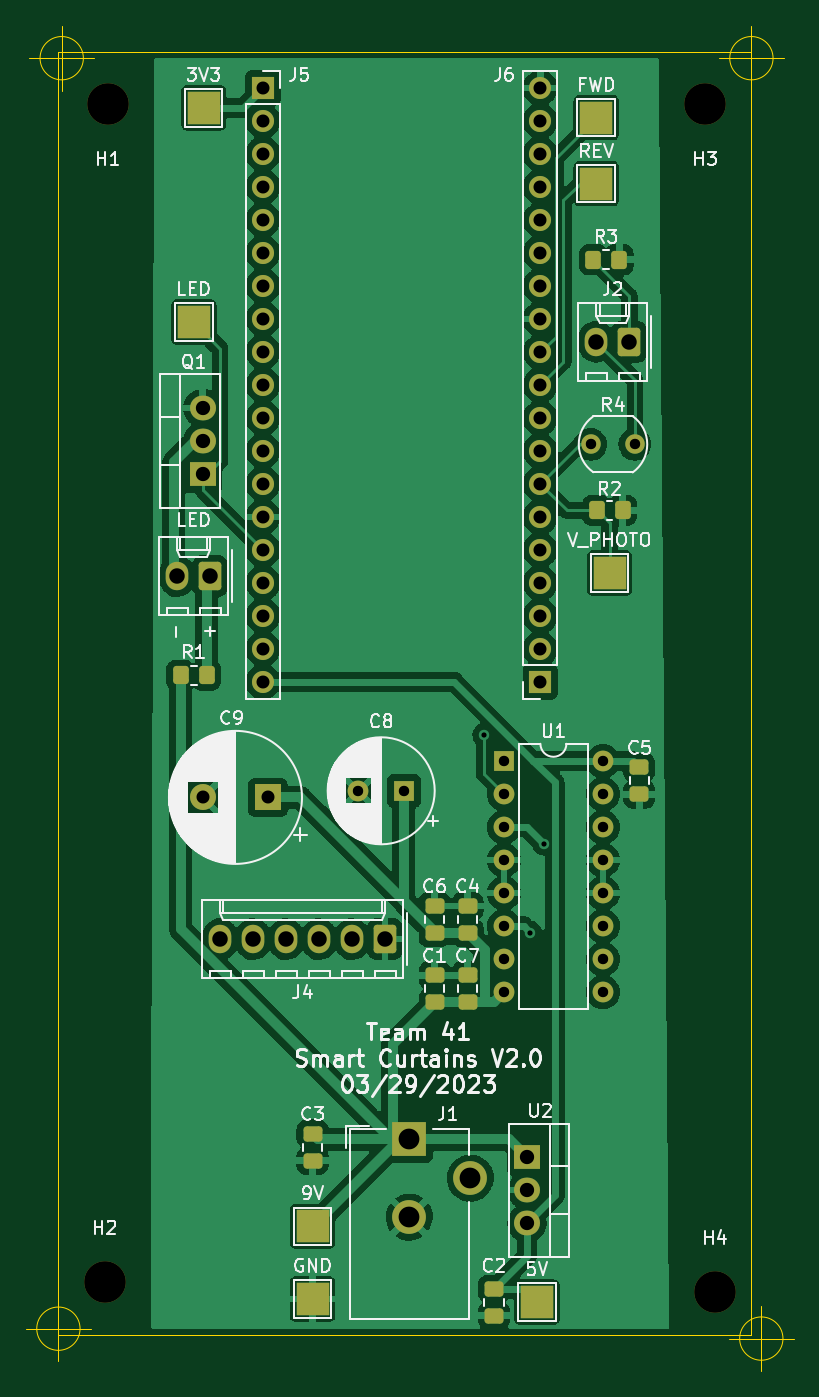
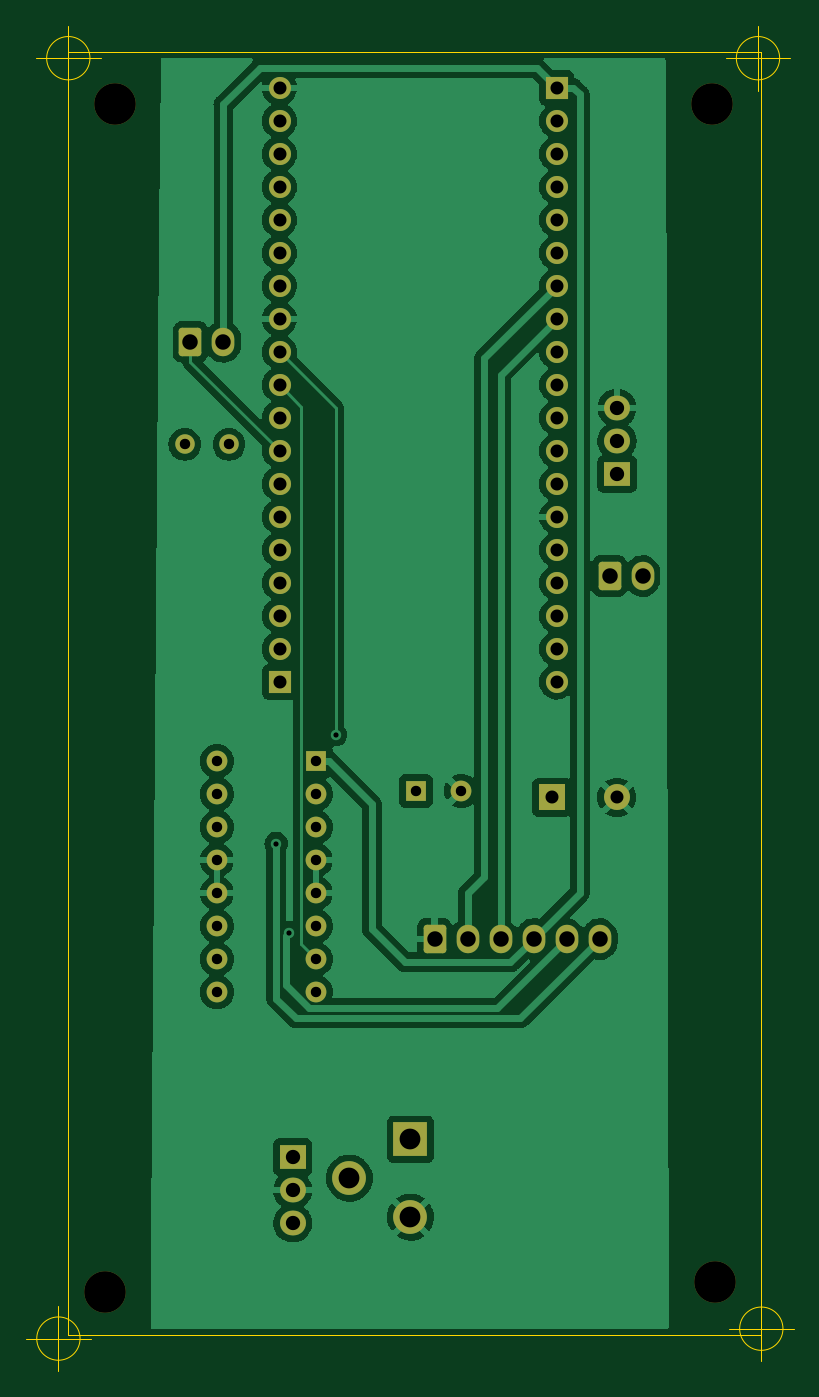
Circuit board: 10 layer files. Board 59.1 x 103.6 mm.
- bottom_copper: v2.0-B_Cu.gbl (117301 bytes)
- bottom_mask: v2.0-B_Mask.gbs (3720 bytes)
- bottom_silk: v2.0-B_Silkscreen.gbo (494 bytes)
- outline: v2.0-Edge_Cuts.gm1 (1449 bytes)
- top_copper: v2.0-F_Cu.gtl (179867 bytes)
- top_mask: v2.0-F_Mask.gts (4851 bytes)
- paste: v2.0-F_Paste.gtp (1903 bytes)
- top_silk: v2.0-F_Silkscreen.gto (58107 bytes)
- drill: v2.0-NPTH.drl (98 bytes)
- drill: v2.0-PTH.drl (1255 bytes)

=== bottom_copper: v2.0-B_Cu.gbl (117301 bytes, source omitted) ===
=== bottom_mask: v2.0-B_Mask.gbs ===
G04 #@! TF.GenerationSoftware,KiCad,Pcbnew,(6.0.10-0)*
G04 #@! TF.CreationDate,2023-04-16T19:02:18-05:00*
G04 #@! TF.ProjectId,v2.0,76322e30-2e6b-4696-9361-645f70636258,v2.0*
G04 #@! TF.SameCoordinates,Original*
G04 #@! TF.FileFunction,Soldermask,Bot*
G04 #@! TF.FilePolarity,Negative*
%FSLAX46Y46*%
G04 Gerber Fmt 4.6, Leading zero omitted, Abs format (unit mm)*
G04 Created by KiCad (PCBNEW (6.0.10-0)) date 2023-04-16 19:02:18*
%MOMM*%
%LPD*%
G01*
G04 APERTURE LIST*
G04 Aperture macros list*
%AMRoundRect*
0 Rectangle with rounded corners*
0 $1 Rounding radius*
0 $2 $3 $4 $5 $6 $7 $8 $9 X,Y pos of 4 corners*
0 Add a 4 corners polygon primitive as box body*
4,1,4,$2,$3,$4,$5,$6,$7,$8,$9,$2,$3,0*
0 Add four circle primitives for the rounded corners*
1,1,$1+$1,$2,$3*
1,1,$1+$1,$4,$5*
1,1,$1+$1,$6,$7*
1,1,$1+$1,$8,$9*
0 Add four rect primitives between the rounded corners*
20,1,$1+$1,$2,$3,$4,$5,0*
20,1,$1+$1,$4,$5,$6,$7,0*
20,1,$1+$1,$6,$7,$8,$9,0*
20,1,$1+$1,$8,$9,$2,$3,0*%
G04 Aperture macros list end*
%ADD10RoundRect,0.250000X0.620000X0.845000X-0.620000X0.845000X-0.620000X-0.845000X0.620000X-0.845000X0*%
%ADD11O,1.740000X2.190000*%
%ADD12R,2.000000X2.000000*%
%ADD13C,2.000000*%
%ADD14R,1.600000X1.600000*%
%ADD15C,1.600000*%
%ADD16O,1.600000X1.600000*%
%ADD17C,3.200000*%
%ADD18R,1.700000X1.700000*%
%ADD19O,1.700000X1.700000*%
%ADD20R,2.000000X1.905000*%
%ADD21O,2.000000X1.905000*%
%ADD22C,1.500000*%
%ADD23R,2.600000X2.600000*%
%ADD24C,2.600000*%
G04 APERTURE END LIST*
D10*
X213360000Y-101072000D03*
D11*
X210820000Y-101072000D03*
X208280000Y-101072000D03*
X205740000Y-101072000D03*
X203200000Y-101072000D03*
X200660000Y-101072000D03*
D12*
X204342248Y-90170000D03*
D13*
X199342248Y-90170000D03*
D14*
X214808134Y-89662000D03*
D15*
X211308134Y-89662000D03*
D14*
X222504000Y-87376000D03*
D16*
X222504000Y-89916000D03*
X222504000Y-92456000D03*
X222504000Y-94996000D03*
X222504000Y-97536000D03*
X222504000Y-100076000D03*
X222504000Y-102616000D03*
X222504000Y-105156000D03*
X230124000Y-105156000D03*
X230124000Y-102616000D03*
X230124000Y-100076000D03*
X230124000Y-97536000D03*
X230124000Y-94996000D03*
X230124000Y-92456000D03*
X230124000Y-89916000D03*
X230124000Y-87376000D03*
D17*
X237998000Y-36830000D03*
D18*
X203962000Y-35560000D03*
D19*
X203962000Y-38100000D03*
X203962000Y-40640000D03*
X203962000Y-43180000D03*
X203962000Y-45720000D03*
X203962000Y-48260000D03*
X203962000Y-50800000D03*
X203962000Y-53340000D03*
X203962000Y-55880000D03*
X203962000Y-58420000D03*
X203962000Y-60960000D03*
X203962000Y-63500000D03*
X203962000Y-66040000D03*
X203962000Y-68580000D03*
X203962000Y-71120000D03*
X203962000Y-73660000D03*
X203962000Y-76200000D03*
X203962000Y-78740000D03*
X203962000Y-81280000D03*
D10*
X232156000Y-55098000D03*
D11*
X229616000Y-55098000D03*
D20*
X199319000Y-65278000D03*
D21*
X199319000Y-62738000D03*
X199319000Y-60198000D03*
D19*
X225298000Y-35560000D03*
X225298000Y-38100000D03*
X225298000Y-40640000D03*
X225298000Y-43180000D03*
X225298000Y-45720000D03*
X225298000Y-48260000D03*
X225298000Y-50800000D03*
X225298000Y-53340000D03*
X225298000Y-55880000D03*
X225298000Y-58420000D03*
X225298000Y-60960000D03*
X225298000Y-63500000D03*
X225298000Y-66040000D03*
X225298000Y-68580000D03*
X225298000Y-71120000D03*
X225298000Y-73660000D03*
X225298000Y-76200000D03*
X225298000Y-78740000D03*
D18*
X225298000Y-81280000D03*
D22*
X232586000Y-62992000D03*
X229186000Y-62992000D03*
D21*
X224282000Y-122936000D03*
X224282000Y-120396000D03*
D20*
X224282000Y-117856000D03*
D17*
X238760000Y-128270000D03*
X191770000Y-127508000D03*
D10*
X199898000Y-73132000D03*
D11*
X197358000Y-73132000D03*
D17*
X192024000Y-36830000D03*
D23*
X215221000Y-116482000D03*
D24*
X215221000Y-122482000D03*
X219921000Y-119482000D03*
M02*

=== bottom_silk: v2.0-B_Silkscreen.gbo ===
G04 #@! TF.GenerationSoftware,KiCad,Pcbnew,(6.0.10-0)*
G04 #@! TF.CreationDate,2023-04-16T19:02:18-05:00*
G04 #@! TF.ProjectId,v2.0,76322e30-2e6b-4696-9361-645f70636258,v2.0*
G04 #@! TF.SameCoordinates,Original*
G04 #@! TF.FileFunction,Legend,Bot*
G04 #@! TF.FilePolarity,Positive*
%FSLAX46Y46*%
G04 Gerber Fmt 4.6, Leading zero omitted, Abs format (unit mm)*
G04 Created by KiCad (PCBNEW (6.0.10-0)) date 2023-04-16 19:02:18*
%MOMM*%
%LPD*%
G01*
G04 APERTURE LIST*
G04 APERTURE END LIST*
M02*

=== outline: v2.0-Edge_Cuts.gm1 ===
G04 #@! TF.GenerationSoftware,KiCad,Pcbnew,(6.0.10-0)*
G04 #@! TF.CreationDate,2023-04-16T19:02:18-05:00*
G04 #@! TF.ProjectId,v2.0,76322e30-2e6b-4696-9361-645f70636258,v2.0*
G04 #@! TF.SameCoordinates,Original*
G04 #@! TF.FileFunction,Profile,NP*
%FSLAX46Y46*%
G04 Gerber Fmt 4.6, Leading zero omitted, Abs format (unit mm)*
G04 Created by KiCad (PCBNEW (6.0.10-0)) date 2023-04-16 19:02:18*
%MOMM*%
%LPD*%
G01*
G04 APERTURE LIST*
G04 #@! TA.AperFunction,Profile*
%ADD10C,0.100000*%
G04 #@! TD*
G04 APERTURE END LIST*
D10*
X241554000Y-32766000D02*
X188214000Y-32766000D01*
X188214000Y-32766000D02*
X188214000Y-131572000D01*
X188214000Y-131572000D02*
X241554000Y-131572000D01*
X241554000Y-131572000D02*
X241554000Y-32766000D01*
X189880666Y-131064000D02*
G75*
G03*
X189880666Y-131064000I-1666666J0D01*
G01*
X185714000Y-131064000D02*
X190714000Y-131064000D01*
X188214000Y-128564000D02*
X188214000Y-133564000D01*
X243982666Y-131826000D02*
G75*
G03*
X243982666Y-131826000I-1666666J0D01*
G01*
X239816000Y-131826000D02*
X244816000Y-131826000D01*
X242316000Y-129326000D02*
X242316000Y-134326000D01*
X190134666Y-33274000D02*
G75*
G03*
X190134666Y-33274000I-1666666J0D01*
G01*
X185968000Y-33274000D02*
X190968000Y-33274000D01*
X188468000Y-30774000D02*
X188468000Y-35774000D01*
X243220666Y-33274000D02*
G75*
G03*
X243220666Y-33274000I-1666666J0D01*
G01*
X239054000Y-33274000D02*
X244054000Y-33274000D01*
X241554000Y-30774000D02*
X241554000Y-35774000D01*
M02*

=== top_copper: v2.0-F_Cu.gtl (179867 bytes, source omitted) ===
=== top_mask: v2.0-F_Mask.gts ===
G04 #@! TF.GenerationSoftware,KiCad,Pcbnew,(6.0.10-0)*
G04 #@! TF.CreationDate,2023-04-16T19:02:18-05:00*
G04 #@! TF.ProjectId,v2.0,76322e30-2e6b-4696-9361-645f70636258,v2.0*
G04 #@! TF.SameCoordinates,Original*
G04 #@! TF.FileFunction,Soldermask,Top*
G04 #@! TF.FilePolarity,Negative*
%FSLAX46Y46*%
G04 Gerber Fmt 4.6, Leading zero omitted, Abs format (unit mm)*
G04 Created by KiCad (PCBNEW (6.0.10-0)) date 2023-04-16 19:02:18*
%MOMM*%
%LPD*%
G01*
G04 APERTURE LIST*
G04 Aperture macros list*
%AMRoundRect*
0 Rectangle with rounded corners*
0 $1 Rounding radius*
0 $2 $3 $4 $5 $6 $7 $8 $9 X,Y pos of 4 corners*
0 Add a 4 corners polygon primitive as box body*
4,1,4,$2,$3,$4,$5,$6,$7,$8,$9,$2,$3,0*
0 Add four circle primitives for the rounded corners*
1,1,$1+$1,$2,$3*
1,1,$1+$1,$4,$5*
1,1,$1+$1,$6,$7*
1,1,$1+$1,$8,$9*
0 Add four rect primitives between the rounded corners*
20,1,$1+$1,$2,$3,$4,$5,0*
20,1,$1+$1,$4,$5,$6,$7,0*
20,1,$1+$1,$6,$7,$8,$9,0*
20,1,$1+$1,$8,$9,$2,$3,0*%
G04 Aperture macros list end*
%ADD10RoundRect,0.250000X0.620000X0.845000X-0.620000X0.845000X-0.620000X-0.845000X0.620000X-0.845000X0*%
%ADD11O,1.740000X2.190000*%
%ADD12R,2.000000X2.000000*%
%ADD13C,2.000000*%
%ADD14RoundRect,0.250000X-0.475000X0.337500X-0.475000X-0.337500X0.475000X-0.337500X0.475000X0.337500X0*%
%ADD15R,2.500000X2.500000*%
%ADD16R,1.600000X1.600000*%
%ADD17C,1.600000*%
%ADD18O,1.600000X1.600000*%
%ADD19RoundRect,0.250000X0.475000X-0.337500X0.475000X0.337500X-0.475000X0.337500X-0.475000X-0.337500X0*%
%ADD20C,3.200000*%
%ADD21RoundRect,0.250000X-0.350000X-0.450000X0.350000X-0.450000X0.350000X0.450000X-0.350000X0.450000X0*%
%ADD22R,1.700000X1.700000*%
%ADD23O,1.700000X1.700000*%
%ADD24R,2.000000X1.905000*%
%ADD25O,2.000000X1.905000*%
%ADD26C,1.500000*%
%ADD27R,2.600000X2.600000*%
%ADD28C,2.600000*%
G04 APERTURE END LIST*
D10*
X213360000Y-101072000D03*
D11*
X210820000Y-101072000D03*
X208280000Y-101072000D03*
X205740000Y-101072000D03*
X203200000Y-101072000D03*
X200660000Y-101072000D03*
D12*
X204342248Y-90170000D03*
D13*
X199342248Y-90170000D03*
D14*
X207772000Y-116056500D03*
X207772000Y-118131500D03*
D15*
X225044000Y-129032000D03*
D16*
X214808134Y-89662000D03*
D17*
X211308134Y-89662000D03*
D15*
X207772000Y-123190000D03*
X230632000Y-72898000D03*
D16*
X222504000Y-87376000D03*
D18*
X222504000Y-89916000D03*
X222504000Y-92456000D03*
X222504000Y-94996000D03*
X222504000Y-97536000D03*
X222504000Y-100076000D03*
X222504000Y-102616000D03*
X222504000Y-105156000D03*
X230124000Y-105156000D03*
X230124000Y-102616000D03*
X230124000Y-100076000D03*
X230124000Y-97536000D03*
X230124000Y-94996000D03*
X230124000Y-92456000D03*
X230124000Y-89916000D03*
X230124000Y-87376000D03*
D19*
X217170000Y-105939500D03*
X217170000Y-103864500D03*
D20*
X237998000Y-36830000D03*
D21*
X229378000Y-48788000D03*
X231378000Y-48788000D03*
D15*
X229616000Y-37846000D03*
D22*
X203962000Y-35560000D03*
D23*
X203962000Y-38100000D03*
X203962000Y-40640000D03*
X203962000Y-43180000D03*
X203962000Y-45720000D03*
X203962000Y-48260000D03*
X203962000Y-50800000D03*
X203962000Y-53340000D03*
X203962000Y-55880000D03*
X203962000Y-58420000D03*
X203962000Y-60960000D03*
X203962000Y-63500000D03*
X203962000Y-66040000D03*
X203962000Y-68580000D03*
X203962000Y-71120000D03*
X203962000Y-73660000D03*
X203962000Y-76200000D03*
X203962000Y-78740000D03*
X203962000Y-81280000D03*
D21*
X231632000Y-68072000D03*
X229632000Y-68072000D03*
D10*
X232156000Y-55098000D03*
D11*
X229616000Y-55098000D03*
D19*
X232918000Y-89937500D03*
X232918000Y-87862500D03*
D21*
X197628000Y-80772000D03*
X199628000Y-80772000D03*
D24*
X199319000Y-65278000D03*
D25*
X199319000Y-62738000D03*
X199319000Y-60198000D03*
D23*
X225298000Y-35560000D03*
X225298000Y-38100000D03*
X225298000Y-40640000D03*
X225298000Y-43180000D03*
X225298000Y-45720000D03*
X225298000Y-48260000D03*
X225298000Y-50800000D03*
X225298000Y-53340000D03*
X225298000Y-55880000D03*
X225298000Y-58420000D03*
X225298000Y-60960000D03*
X225298000Y-63500000D03*
X225298000Y-66040000D03*
X225298000Y-68580000D03*
X225298000Y-71120000D03*
X225298000Y-73660000D03*
X225298000Y-76200000D03*
X225298000Y-78740000D03*
D22*
X225298000Y-81280000D03*
D19*
X219710000Y-100605500D03*
X219710000Y-98530500D03*
X219710000Y-105939500D03*
X219710000Y-103864500D03*
D26*
X232586000Y-62992000D03*
X229186000Y-62992000D03*
D15*
X199390000Y-37084000D03*
D25*
X224282000Y-122936000D03*
X224282000Y-120396000D03*
D24*
X224282000Y-117856000D03*
D20*
X238760000Y-128270000D03*
X191770000Y-127508000D03*
D15*
X207772000Y-128778000D03*
D10*
X199898000Y-73132000D03*
D11*
X197358000Y-73132000D03*
D20*
X192024000Y-36830000D03*
D14*
X221742000Y-130069500D03*
X221742000Y-127994500D03*
D15*
X229616000Y-42926000D03*
X198628000Y-53594000D03*
D19*
X217170000Y-100605500D03*
X217170000Y-98530500D03*
D27*
X215221000Y-116482000D03*
D28*
X215221000Y-122482000D03*
X219921000Y-119482000D03*
M02*

=== paste: v2.0-F_Paste.gtp (1903 bytes, source withheld) ===
=== top_silk: v2.0-F_Silkscreen.gto (58107 bytes, source omitted) ===
=== drill: v2.0-NPTH.drl ===
M48
INCH,TZ
T1C0.1260
%
G90
G05
T1
X75500Y-50200
X75600Y-14500
X93700Y-14500
X94000Y-50500
T0
M30

=== drill: v2.0-PTH.drl ===
M48
INCH,TZ
T1C0.0157
T2C0.0315
T3C0.0394
T4C0.0433
T5C0.0469
T6C0.0630
%
G90
G05
T1
X87000Y-33600
X88400Y-39600
X88800Y-36900
T2
X83192Y-35300
X84570Y-35300
X87600Y-34400
X87600Y-35400
X87600Y-36400
X87600Y-37400
X87600Y-38400
X87600Y-39400
X87600Y-40400
X87600Y-41400
X90231Y-24800
X90600Y-34400
X90600Y-35400
X90600Y-36400
X90600Y-37400
X90600Y-38400
X90600Y-39400
X90600Y-40400
X90600Y-41400
X91569Y-24800
T3
X78481Y-35500
X80300Y-14000
X80300Y-15000
X80300Y-16000
X80300Y-17000
X80300Y-18000
X80300Y-19000
X80300Y-20000
X80300Y-21000
X80300Y-22000
X80300Y-23000
X80300Y-24000
X80300Y-25000
X80300Y-26000
X80300Y-27000
X80300Y-28000
X80300Y-29000
X80300Y-30000
X80300Y-31000
X80300Y-32000
X80450Y-35500
X88700Y-14000
X88700Y-15000
X88700Y-16000
X88700Y-17000
X88700Y-18000
X88700Y-19000
X88700Y-20000
X88700Y-21000
X88700Y-22000
X88700Y-23000
X88700Y-24000
X88700Y-25000
X88700Y-26000
X88700Y-27000
X88700Y-28000
X88700Y-29000
X88700Y-30000
X88700Y-31000
X88700Y-32000
T4
X78472Y-23700
X78472Y-24700
X78472Y-25700
X88300Y-46400
X88300Y-47400
X88300Y-48400
T5
X77700Y-28792
X78700Y-28792
X79000Y-39792
X80000Y-39792
X81000Y-39792
X82000Y-39792
X83000Y-39792
X84000Y-39792
X90400Y-21692
X91400Y-21692
T6
X84733Y-45859
X84733Y-48221
X86583Y-47040
T0
M30
